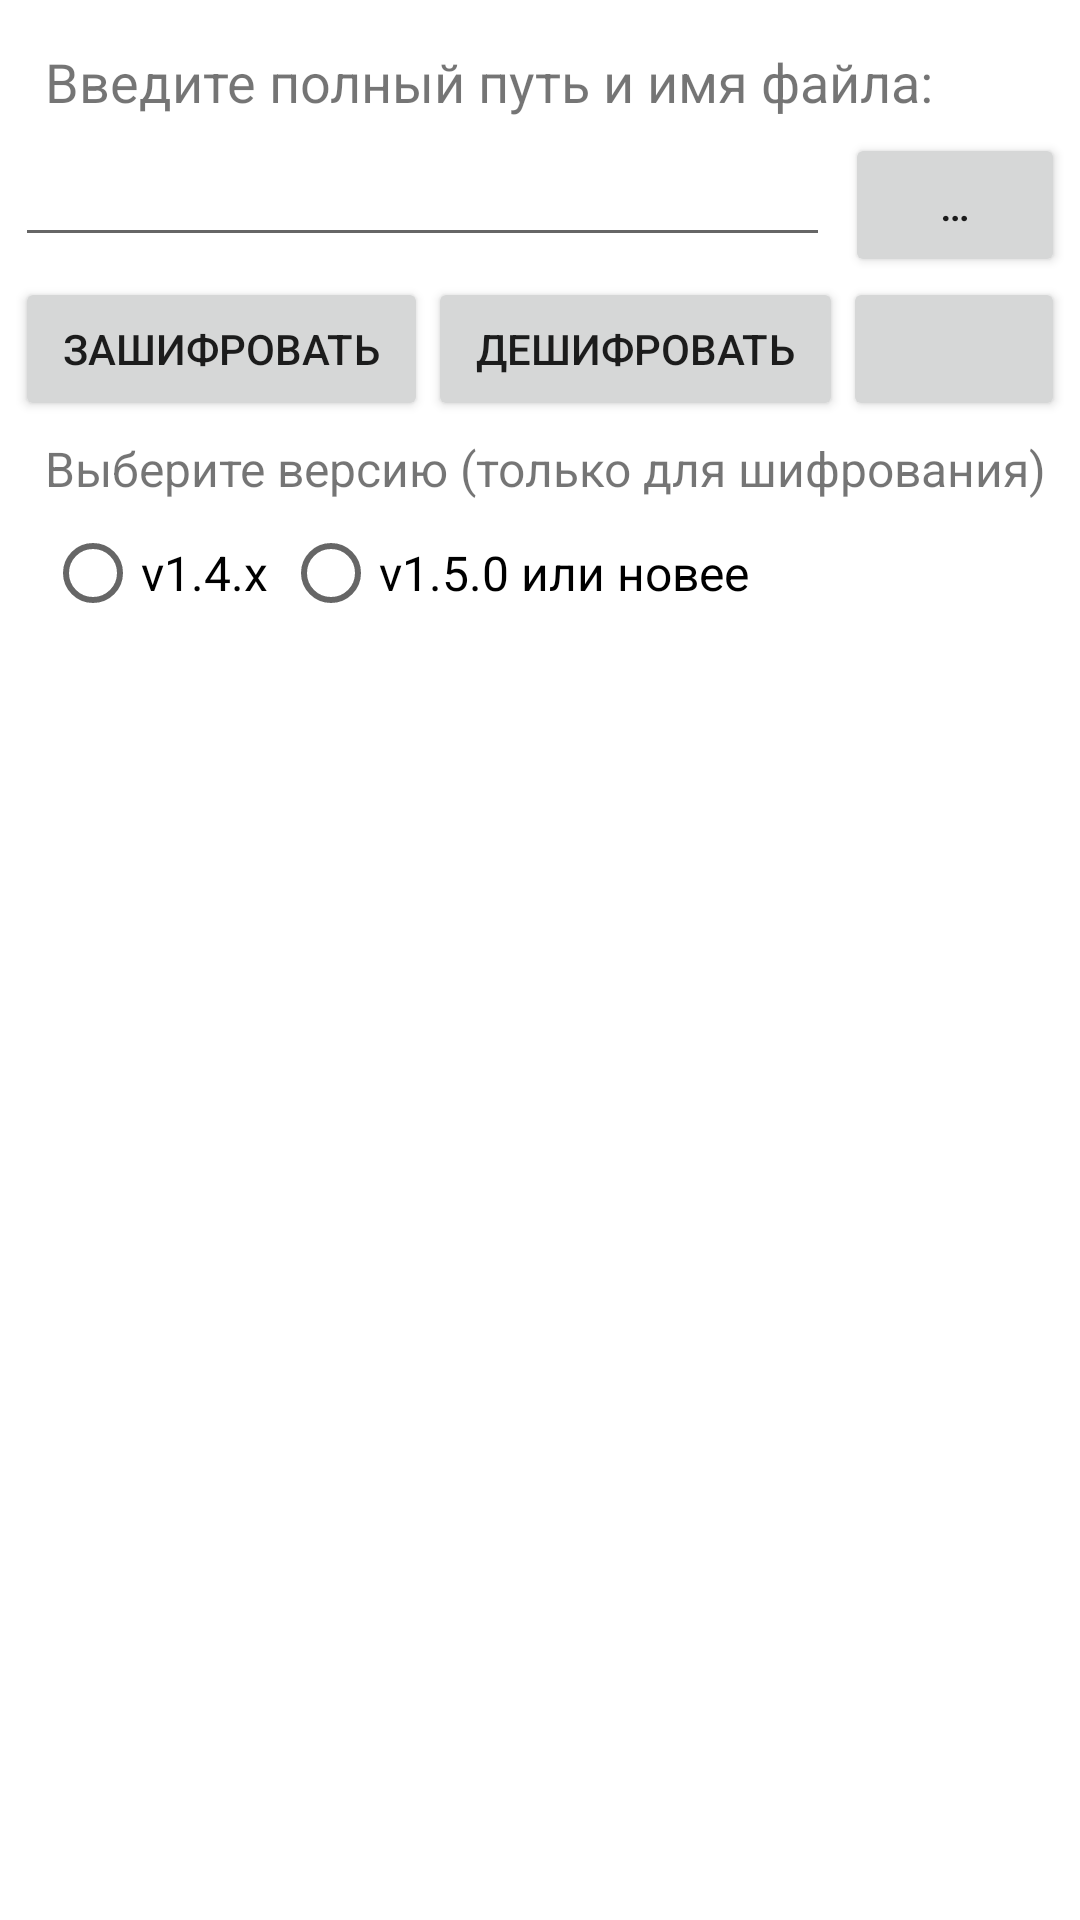

Android layout source for this screen:
<!-- AndroidManifest.xml: application theme AppTheme -->
<!-- res/layout/act_sbx_converter.xml -->
<?xml version="1.0" encoding="utf-8"?>
<RelativeLayout
  xmlns:android="http://schemas.android.com/apk/res/android"
  xmlns:app="http://schemas.android.com/apk/res-auto"
  xmlns:tools="http://schemas.android.com/tools"
  android:layout_width="match_parent"
  android:layout_height="match_parent"
  tools:context="com.example.sat.sbxconverter.SbxConvertActivity">

  <TextView
    android:id="@+id/insertPath"
    android:layout_width="wrap_content"
    android:layout_height="wrap_content"
    android:layout_alignParentLeft="true"
    android:layout_alignParentStart="true"
    android:layout_alignParentTop="true"
    android:layout_marginLeft="15dp"
    android:layout_marginStart="15dp"
    android:layout_marginTop="15dp"
    android:text="@string/actSbxConv_tvContent_insertPath"
    android:textSize="@dimen/actSbxConv_textSize_main"/>

  <LinearLayout
    android:id="@+id/inputFileLayout"
    android:layout_below="@id/insertPath"
    android:layout_width="match_parent"
    android:layout_height="wrap_content"
    android:layout_centerHorizontal="true"
    android:orientation="horizontal"
    android:layout_marginLeft="@dimen/actSbxConv_linLayoutHMargin"
    android:layout_marginRight="@dimen/actSbxConv_linLayoutHMargin"
    android:layout_marginTop="5dp">

    <EditText
      android:id="@+id/inputFilePath"
      android:layout_width="match_parent"
      android:layout_height="wrap_content"
      android:layout_weight="5"
      android:ems="10"
      android:inputType="textNoSuggestions"
      android:layout_marginRight="5dp"
      android:layout_marginEnd="5dp"/>

    <Button
      android:id="@+id/btnOpenFileExp"
      android:layout_weight="1"
      android:layout_width="wrap_content"
      android:layout_height="wrap_content"
      android:text="@string/actSbxConv_btnText_btnOpenFileExp"
      android:onClick="clickOpenExplorer"
      tools:ignore="ButtonStyle"/>
  </LinearLayout>

  <LinearLayout
    android:id="@+id/buttonLayout"
    android:layout_width="match_parent"
    android:layout_height="wrap_content"
    android:layout_below="@id/inputFileLayout"
    android:layout_centerHorizontal="true"
    android:orientation="horizontal"
    android:layout_marginLeft="@dimen/actSbxConv_linLayoutHMargin"
    android:layout_marginRight="@dimen/actSbxConv_linLayoutHMargin">

    <Button
      android:id="@+id/btnCompress"
      android:layout_width="wrap_content"
      android:layout_height="wrap_content"
      android:layout_weight="10"
      android:text="@string/actSbxConv_btnText_btnCompress"
      tools:ignore="ButtonStyle"/>

    <Button
      android:id="@+id/btnUncompress"
      android:layout_width="wrap_content"
      android:layout_height="wrap_content"
      android:layout_weight="10"
      android:text="@string/actSbxConv_btnText_btnUncompress"
      tools:ignore="ButtonStyle"/>

    <ImageButton
      android:id="@+id/btnEdit"
      android:layout_width="74dp"
      android:layout_height="wrap_content"
      android:layout_weight="0"
      app:srcCompat="@drawable/ic_edit_24dp"
      android:contentDescription="@string/actSbxConv_btnText_btnEdit"
      style="@style/Base.Widget.AppCompat.Button"
      tools:ignore="ButtonStyle"/>

  </LinearLayout>

  <TextView
    android:id="@+id/selectVersion"
    android:layout_width="wrap_content"
    android:layout_height="wrap_content"
    android:layout_alignLeft="@id/insertPath"
    android:layout_alignStart="@id/insertPath"
    android:layout_below="@id/buttonLayout"
    android:layout_marginTop="5dp"
    android:text="@string/actSbxConv_tvContent_selectVersion"
    android:textSize="@dimen/actSbxConv_textSize_selector"/>

  <RadioGroup
    android:id="@+id/verCodeGroup"
    android:layout_width="wrap_content"
    android:layout_height="wrap_content"
    android:orientation="horizontal"
    android:layout_below="@id/selectVersion"
    android:layout_alignLeft="@id/selectVersion"
    android:layout_alignStart="@id/selectVersion">

    <RadioButton
      android:id="@+id/verCode20"
      android:layout_width="wrap_content"
      android:layout_height="wrap_content"
      android:layout_marginEnd="5dp"
      android:layout_marginRight="5dp"
      android:text="@string/actSbxConv_rBtnText_verCode20"
      android:textSize="@dimen/actSbxConv_textSize_selector"/>

    <RadioButton
      android:id="@+id/verCode21"
      android:layout_width="wrap_content"
      android:layout_height="wrap_content"
      android:text="@string/actSbxConv_rBtnText_verCode21"
      android:textSize="@dimen/actSbxConv_textSize_selector"/>
  </RadioGroup>

  <TextView
    android:id="@+id/outMessage"
    android:layout_width="wrap_content"
    android:layout_height="wrap_content"
    android:textSize="@dimen/actSbxConv_textSize_main"
    android:layout_below="@id/verCodeGroup"
    android:layout_centerHorizontal="true"
    android:layout_margin="10dp"/>

  <ProgressBar
    android:id="@+id/mainProgressBar"
    style="?android:attr/progressBarStyleLarge"
    android:layout_width="wrap_content"
    android:layout_height="wrap_content"
    android:layout_alignTop="@id/outMessage"
    android:layout_centerHorizontal="true"
    android:visibility="invisible"/>

</RelativeLayout>
<!-- resources referenced by this layout -->
<resources>
  <dimen name="actSbxConv_linLayoutHMargin">5dp</dimen>
  <dimen name="actSbxConv_textSize_main">18sp</dimen>
  <dimen name="actSbxConv_textSize_selector">16sp</dimen>
  <string name="actSbxConv_btnText_btnCompress">Зашифровать</string>
  <string name="actSbxConv_btnText_btnEdit">Открыть в текстовом редакторе</string>
  <string name="actSbxConv_btnText_btnOpenFileExp" translatable="false">…</string>
  <string name="actSbxConv_btnText_btnUncompress">Дешифровать</string>
  <string name="actSbxConv_rBtnText_verCode20" translatable="false">v1.4.x</string>
  <string name="actSbxConv_rBtnText_verCode21">v1.5.0 или новее</string>
  <string name="actSbxConv_tvContent_insertPath">Введите полный путь и имя файла:</string>
  <string name="actSbxConv_tvContent_selectVersion">Выберите версию (только для шифрования)</string>
</resources>
